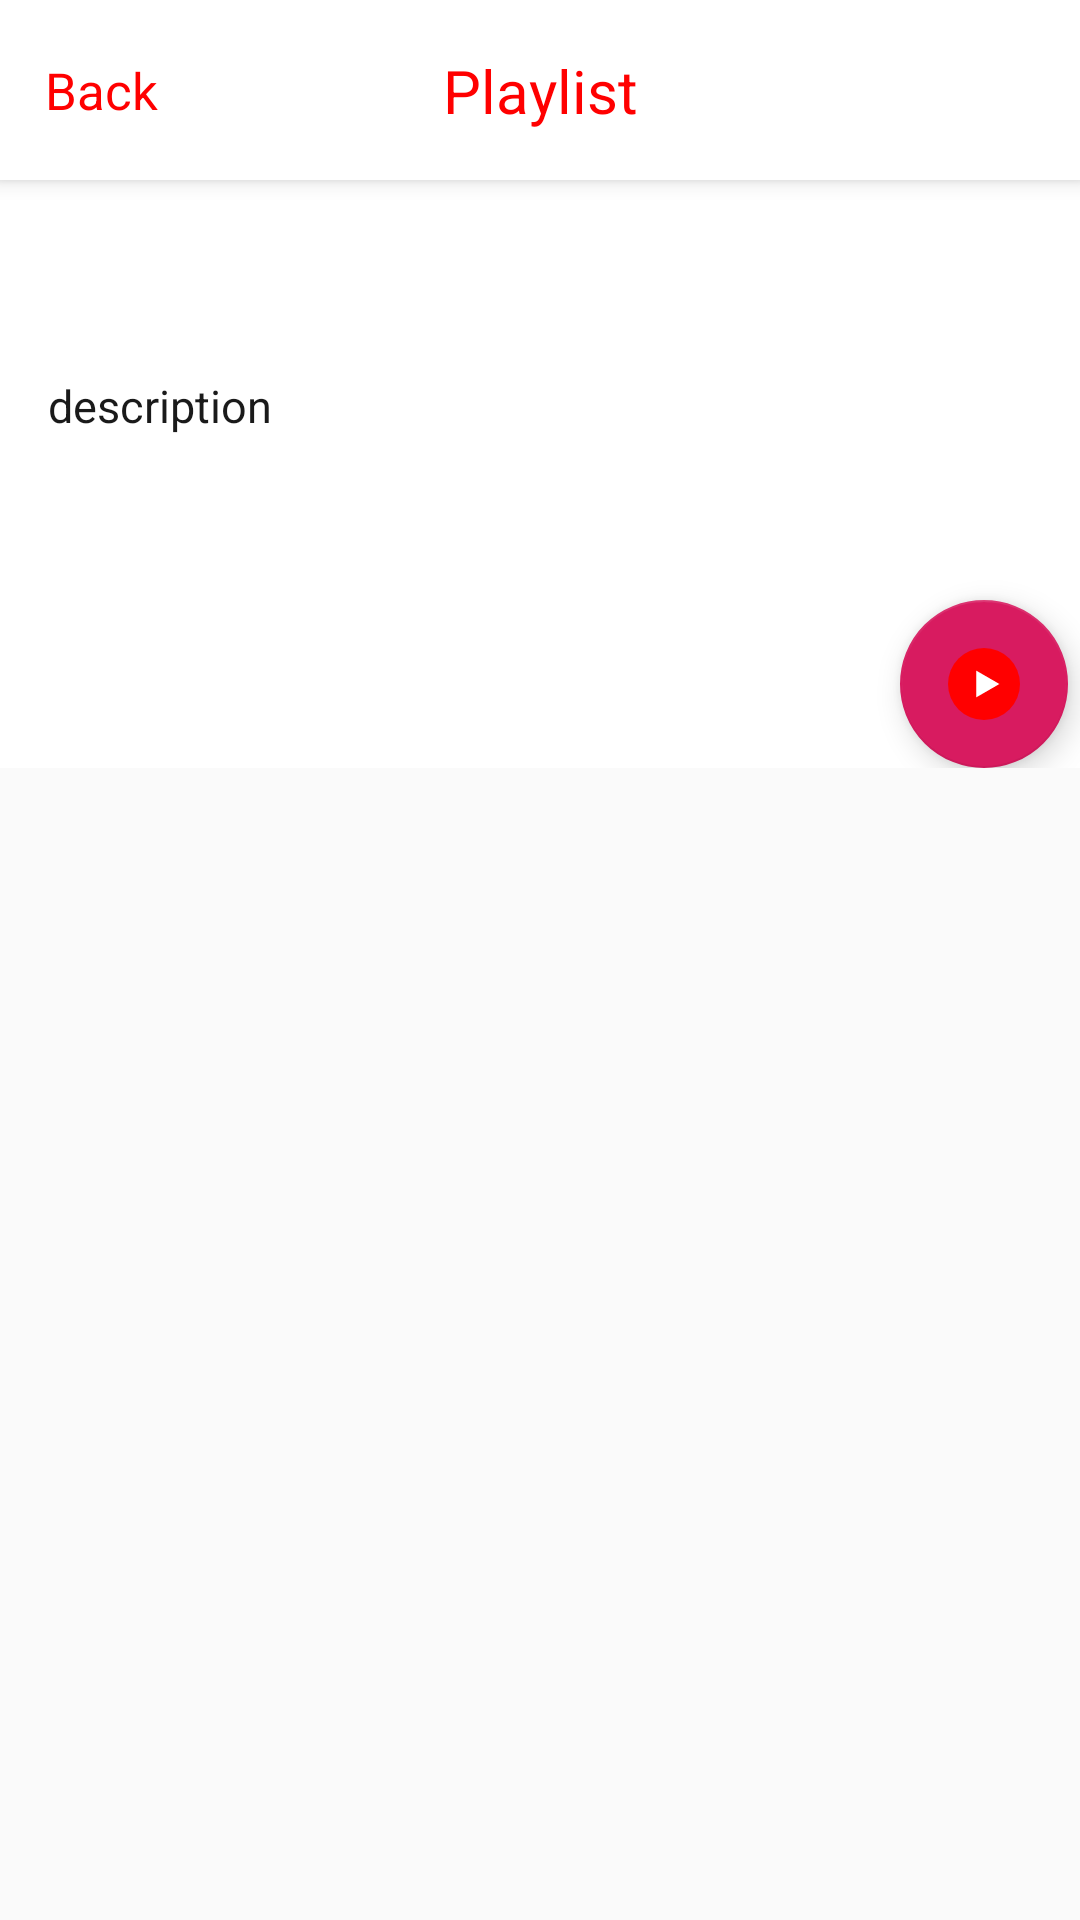

Layout XML and referenced resources for this Android screen:
<!-- AndroidManifest.xml: activity theme AppTheme -->
<!-- res/layout/activity_detail_playlist.xml -->
<androidx.coordinatorlayout.widget.CoordinatorLayout
    xmlns:android="http://schemas.android.com/apk/res/android"
    xmlns:app="http://schemas.android.com/apk/res-auto"
    android:layout_width="match_parent"
    android:layout_height="match_parent"
    xmlns:tools="http://schemas.android.com/tools">
    <com.google.android.material.appbar.AppBarLayout
        android:id="@+id/dtAppbar"
        android:layout_width="match_parent"
        android:layout_height="wrap_content"
        android:theme="@style/ThemeOverlay.AppCompat.Dark.ActionBar"
        android:background="@color/cardview_light_background"
        app:liftOnScroll="false"
        app:layout_scrollFlags="noScroll">
        <com.google.android.material.appbar.CollapsingToolbarLayout
            android:id="@+id/dt_collapsing"
            android:layout_width="match_parent"
            android:layout_height="match_parent"
            app:layout_scrollFlags="scroll|exitUntilCollapsed"
            app:contentScrim="?attr/colorPrimary"
            app:expandedTitleMarginStart="48dp"
            app:expandedTitleMarginEnd="64dp">
            <TextView
                android:id="@+id/tv_title"
                android:layout_width="wrap_content"
                android:layout_height="wrap_content"
                android:layout_alignParentLeft="true"
                android:layout_marginLeft="16dp"
                android:layout_marginRight="16dp"
                android:layout_alignParentTop="true"
                android:layout_marginTop="56dp"
                android:textColor="#333333"
                android:textSize="24sp"
                android:gravity="top"/>
            <TextView
                android:id="@+id/tv_description"
                android:layout_width="wrap_content"
                android:layout_height="wrap_content"
                android:layout_alignParentTop="true"
                android:layout_marginRight="16dp"
                android:layout_marginLeft="16dp"
                android:layout_marginTop="125dp"
                android:layout_marginBottom="24dp"
                android:textSize="15sp"
                android:textColor="#1A1A1A"
                android:text="description"
                android:gravity="top"/>

            <com.google.android.material.floatingactionbutton.FloatingActionButton
                android:id="@+id/play_video"
                android:layout_width="wrap_content"
                android:layout_height="wrap_content"
                android:src="@drawable/ic_play_button"
                app:layout_anchor="@id/tv_description"
                app:layout_anchorGravity="bottom|right|end"
                android:layout_marginTop="200dp"
                android:layout_marginStart="300dp"/>
        </com.google.android.material.appbar.CollapsingToolbarLayout>
    </com.google.android.material.appbar.AppBarLayout>
    <com.google.android.material.appbar.AppBarLayout
        android:id="@+id/dt_toolbar"
        android:layout_width="match_parent"
        android:layout_height="60dp"
        app:popupTheme="@style/ThemeOverlay.AppCompat.Light"
        android:background="@android:color/background_light"
        app:liftOnScroll="false"
        app:layout_scrollFlags="noScroll">
        <androidx.constraintlayout.widget.ConstraintLayout
            android:layout_width="match_parent"
            android:layout_height="match_parent"
            app:liftOnScroll="false"
            app:layout_scrollFlags="noScroll">
            <ImageView
                android:id="@+id/imgBack"
                android:layout_width="wrap_content"
                android:layout_height="wrap_content"
                android:layout_marginLeft="10dp"
                android:src="@drawable/ic_arrow"
                app:liftOnScroll="false"
                app:layout_scrollFlags="noScroll"
                app:layout_constraintBottom_toBottomOf="parent"
                app:layout_constraintLeft_toLeftOf="parent"
                app:layout_constraintTop_toTopOf="parent"/>
            <TextView
                android:layout_width="wrap_content"
                android:layout_height="wrap_content"
                android:layout_gravity="bottom"
                android:text="Back"
                android:textSize="17sp"
                android:textColor="#FF0000"
                android:layout_marginLeft="5dp"
                app:liftOnScroll="false"
                app:layout_scrollFlags="noScroll"
                app:layout_constraintBottom_toBottomOf="parent"
                app:layout_constraintLeft_toRightOf="@+id/imgBack"
                app:layout_constraintTop_toTopOf="parent" />
            <TextView
                android:id="@+id/textTitle"
                android:layout_width="wrap_content"
                android:layout_height="wrap_content"
                android:layout_gravity="center"
                android:text="Playlist"
                app:liftOnScroll="false"
                app:layout_scrollFlags="noScroll"
                android:textColor="#FF0000"
                android:textSize="20sp"
                app:layout_constraintBottom_toBottomOf="parent"
                app:layout_constraintLeft_toLeftOf="parent"
                app:layout_constraintRight_toRightOf="parent"
                app:layout_constraintTop_toTopOf="parent" />
        </androidx.constraintlayout.widget.ConstraintLayout>
    </com.google.android.material.appbar.AppBarLayout>


    <androidx.recyclerview.widget.RecyclerView
        android:id="@+id/recycler_view"
        android:layout_width="match_parent"
        android:layout_height="wrap_content"
        android:layout_gravity="center"
        app:layout_anchorGravity="center"
        app:layout_behavior="@string/appbar_scrolling_view_behavior"
        tools:itemCount="11"
        tools:listitem="@layout/item_youtube_playlist" />

</androidx.coordinatorlayout.widget.CoordinatorLayout>
<!-- resources referenced by this layout -->
<resources>
  <!-- drawable ic_play_button (drawable) -->
  <vector xmlns:android="http://schemas.android.com/apk/res/android"
      android:width="56dp"
      android:height="56dp"
      android:viewportWidth="56"
      android:viewportHeight="56">
      <path
          android:pathData="M28,28m-28,0a28,28 0,1 1,56 0a28,28 0,1 1,-56 0"
          android:fillColor="#FF0000"/>
      <path
          android:pathData="M40,28L22,38.3923L22,17.6077L40,28Z"
          android:fillColor="#ffffff"/>
  </vector>
  <style name="AppTheme" parent="Theme.AppCompat.Light.DarkActionBar">
          
          <item name="colorPrimary">@color/colorPrimary</item>
          <item name="colorPrimaryDark">@color/colorPrimaryDark</item>
          <item name="colorAccent">@color/colorAccent</item>
      </style>
  <color name="colorPrimary">#008577</color>
  <color name="colorPrimaryDark">#00574B</color>
  <color name="colorAccent">#D81B60</color>
</resources>
